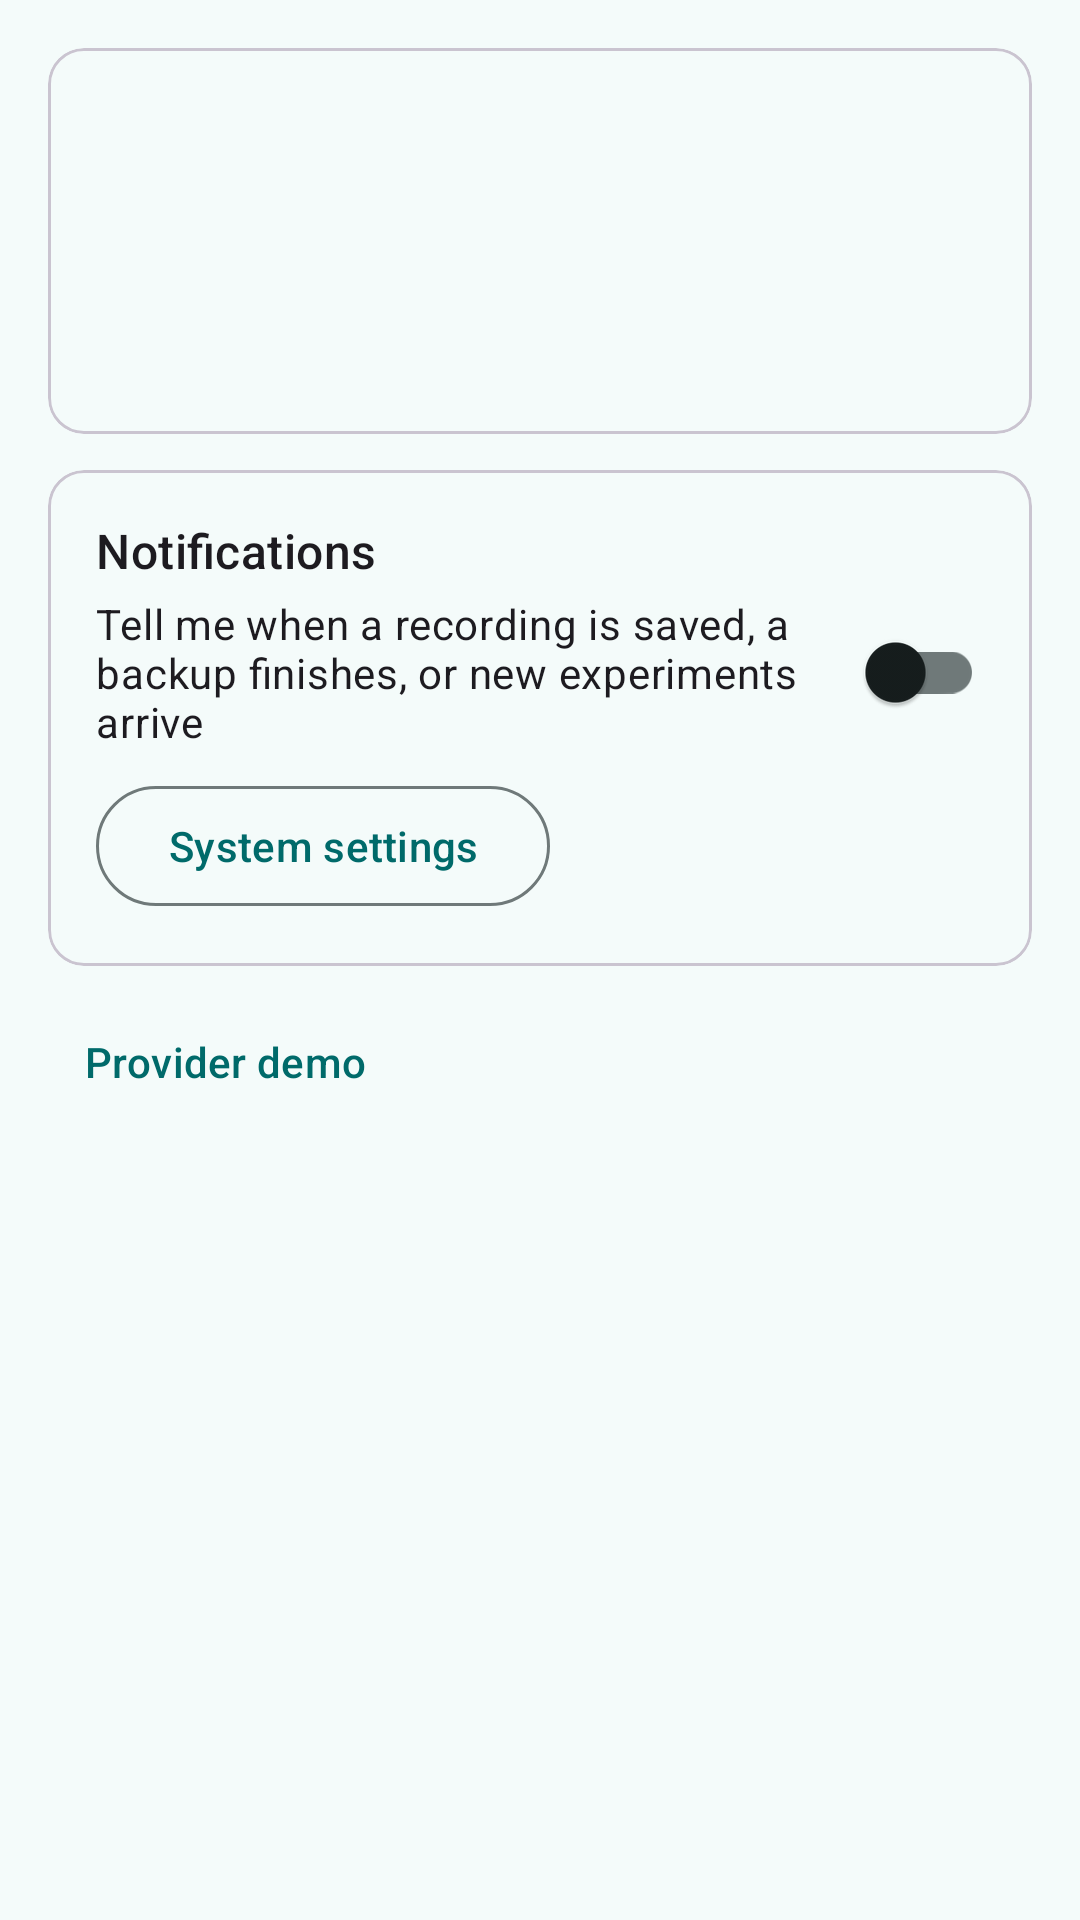

Android layout source for this screen:
<!-- AndroidManifest.xml: application theme Theme.PocketLab -->
<!-- res/layout/fragment_profile.xml -->
<?xml version="1.0" encoding="utf-8"?>
<ScrollView xmlns:android="http://schemas.android.com/apk/res/android"
    xmlns:app="http://schemas.android.com/apk/res-auto"
    android:layout_width="match_parent"
    android:layout_height="match_parent"
    android:fillViewport="true">

    <LinearLayout
        android:layout_width="match_parent"
        android:layout_height="wrap_content"
        android:orientation="vertical"
        android:padding="16dp">

        
        <com.google.android.material.card.MaterialCardView
            style="?attr/materialCardViewOutlinedStyle"
            android:layout_width="match_parent"
            android:layout_height="wrap_content">

            <LinearLayout
                android:layout_width="match_parent"
                android:layout_height="wrap_content"
                android:orientation="vertical"
                android:padding="16dp">

                <TextView
                    android:id="@+id/profile_name"
                    android:layout_width="match_parent"
                    android:layout_height="wrap_content"
                    android:textAppearance="?attr/textAppearanceHeadlineSmall" />

                <TextView
                    android:id="@+id/profile_email"
                    android:layout_width="match_parent"
                    android:layout_height="wrap_content"
                    android:textAppearance="?attr/textAppearanceBodyMedium"
                    android:textColor="?attr/colorOnSurfaceVariant" />

                <TextView
                    android:id="@+id/profile_since"
                    android:layout_width="match_parent"
                    android:layout_height="wrap_content"
                    android:layout_marginTop="2dp"
                    android:textAppearance="?attr/textAppearanceBodySmall"
                    android:textColor="?attr/colorOnSurfaceVariant" />

                <TextView
                    android:id="@+id/profile_stats"
                    android:layout_width="match_parent"
                    android:layout_height="wrap_content"
                    android:layout_marginTop="8dp"
                    android:textAppearance="?attr/textAppearanceBodyMedium" />

                <LinearLayout
                    android:id="@+id/name_group"
                    android:layout_width="match_parent"
                    android:layout_height="wrap_content"
                    android:orientation="vertical"
                    android:visibility="gone">

                    <com.google.android.material.textfield.TextInputLayout
                        android:id="@+id/name_layout"
                        style="?attr/textInputOutlinedStyle"
                        android:layout_width="match_parent"
                        android:layout_height="wrap_content"
                        android:layout_marginTop="12dp"
                        android:hint="@string/login_name">

                        <com.google.android.material.textfield.TextInputEditText
                            android:id="@+id/name_edit"
                            android:layout_width="match_parent"
                            android:layout_height="wrap_content"
                            android:inputType="textPersonName|textCapWords"
                            android:maxLines="1" />
                    </com.google.android.material.textfield.TextInputLayout>

                    <com.google.android.material.button.MaterialButton
                        android:id="@+id/btn_save_name"
                        style="@style/Widget.Material3.Button.TonalButton"
                        android:layout_width="wrap_content"
                        android:layout_height="wrap_content"
                        android:layout_marginTop="8dp"
                        android:text="@string/profile_save_name" />
                </LinearLayout>

                <com.google.android.material.button.MaterialButton
                    android:id="@+id/btn_sign_out"
                    style="@style/Widget.Material3.Button.OutlinedButton"
                    android:layout_width="wrap_content"
                    android:layout_height="wrap_content"
                    android:layout_marginTop="12dp"
                    android:text="@string/auth_sign_out"
                    android:visibility="gone" />

                <LinearLayout
                    android:id="@+id/guest_group"
                    android:layout_width="match_parent"
                    android:layout_height="wrap_content"
                    android:layout_marginTop="12dp"
                    android:orientation="horizontal"
                    android:visibility="gone">

                    <com.google.android.material.button.MaterialButton
                        android:id="@+id/btn_sign_in"
                        android:layout_width="0dp"
                        android:layout_height="wrap_content"
                        android:layout_marginEnd="8dp"
                        android:layout_weight="1"
                        android:text="@string/auth_sign_in" />

                    <com.google.android.material.button.MaterialButton
                        android:id="@+id/btn_register"
                        style="@style/Widget.Material3.Button.OutlinedButton"
                        android:layout_width="0dp"
                        android:layout_height="wrap_content"
                        android:layout_weight="1"
                        android:text="@string/auth_register" />
                </LinearLayout>
            </LinearLayout>
        </com.google.android.material.card.MaterialCardView>

        
        <com.google.android.material.card.MaterialCardView
            style="?attr/materialCardViewOutlinedStyle"
            android:layout_width="match_parent"
            android:layout_height="wrap_content"
            android:layout_marginTop="12dp">

            <LinearLayout
                android:layout_width="match_parent"
                android:layout_height="wrap_content"
                android:orientation="vertical"
                android:padding="16dp">

                <TextView
                    android:layout_width="match_parent"
                    android:layout_height="wrap_content"
                    android:text="@string/profile_notifications_title"
                    android:textAppearance="?attr/textAppearanceTitleMedium" />

                <com.google.android.material.switchmaterial.SwitchMaterial
                    android:id="@+id/switch_events"
                    android:layout_width="match_parent"
                    android:layout_height="wrap_content"
                    android:layout_marginTop="4dp"
                    android:text="@string/profile_notifications_switch" />

                <LinearLayout
                    android:layout_width="match_parent"
                    android:layout_height="wrap_content"
                    android:layout_marginTop="8dp"
                    android:orientation="horizontal">

                    <com.google.android.material.button.MaterialButton
                        android:id="@+id/btn_notification_settings"
                        style="@style/Widget.Material3.Button.OutlinedButton"
                        android:layout_width="wrap_content"
                        android:layout_height="wrap_content"
                        android:text="@string/profile_notification_settings" />
                </LinearLayout>
            </LinearLayout>
        </com.google.android.material.card.MaterialCardView>

        
        <com.google.android.material.button.MaterialButton
            android:id="@+id/btn_provider_demo"
            style="@style/Widget.Material3.Button.TextButton"
            android:layout_width="wrap_content"
            android:layout_height="wrap_content"
            android:layout_marginTop="8dp"
            android:text="@string/about_provider_demo" />

        <com.google.android.material.button.MaterialButton
            android:id="@+id/btn_feedback"
            style="@style/Widget.Material3.Button.TextButton"
            android:layout_width="wrap_content"
            android:layout_height="wrap_content"
            android:text="@string/profile_feedback"
            android:visibility="gone" />
    </LinearLayout>
</ScrollView>
<!-- resources referenced by this layout -->
<resources>
  <string name="about_provider_demo">Provider demo</string>
  <string name="auth_register">Create account</string>
  <string name="auth_sign_in">Sign in</string>
  <string name="auth_sign_out">Sign out</string>
  <string name="login_name">Your name (optional)</string>
  <string name="profile_feedback">Send feedback</string>
  <string name="profile_notification_settings">System settings</string>
  <string name="profile_notifications_switch">Tell me when a recording is saved, a backup finishes, or new experiments arrive</string>
  <string name="profile_notifications_title">Notifications</string>
  <string name="profile_save_name">Save name</string>
  <style name="Theme.PocketLab" parent="Theme.Material3.DayNight.NoActionBar">
          <item name="colorPrimary">#006A6A</item>
          <item name="colorOnPrimary">#FFFFFF</item>
          <item name="colorPrimaryContainer">#6FF7F6</item>
          <item name="colorOnPrimaryContainer">#002020</item>
          <item name="colorSecondary">#4A6363</item>
          <item name="colorOnSecondary">#FFFFFF</item>
          <item name="colorSecondaryContainer">#CCE8E7</item>
          <item name="colorOnSecondaryContainer">#051F1F</item>
          <item name="android:colorBackground">#F4FBFA</item>
          <item name="colorSurface">#F4FBFA</item>
          <item name="colorOnSurface">#161D1D</item>
          <item name="colorSurfaceVariant">#DAE5E4</item>
          <item name="colorOnSurfaceVariant">#3F4948</item>
          <item name="colorOutline">#6F7979</item>
      </style>
</resources>
